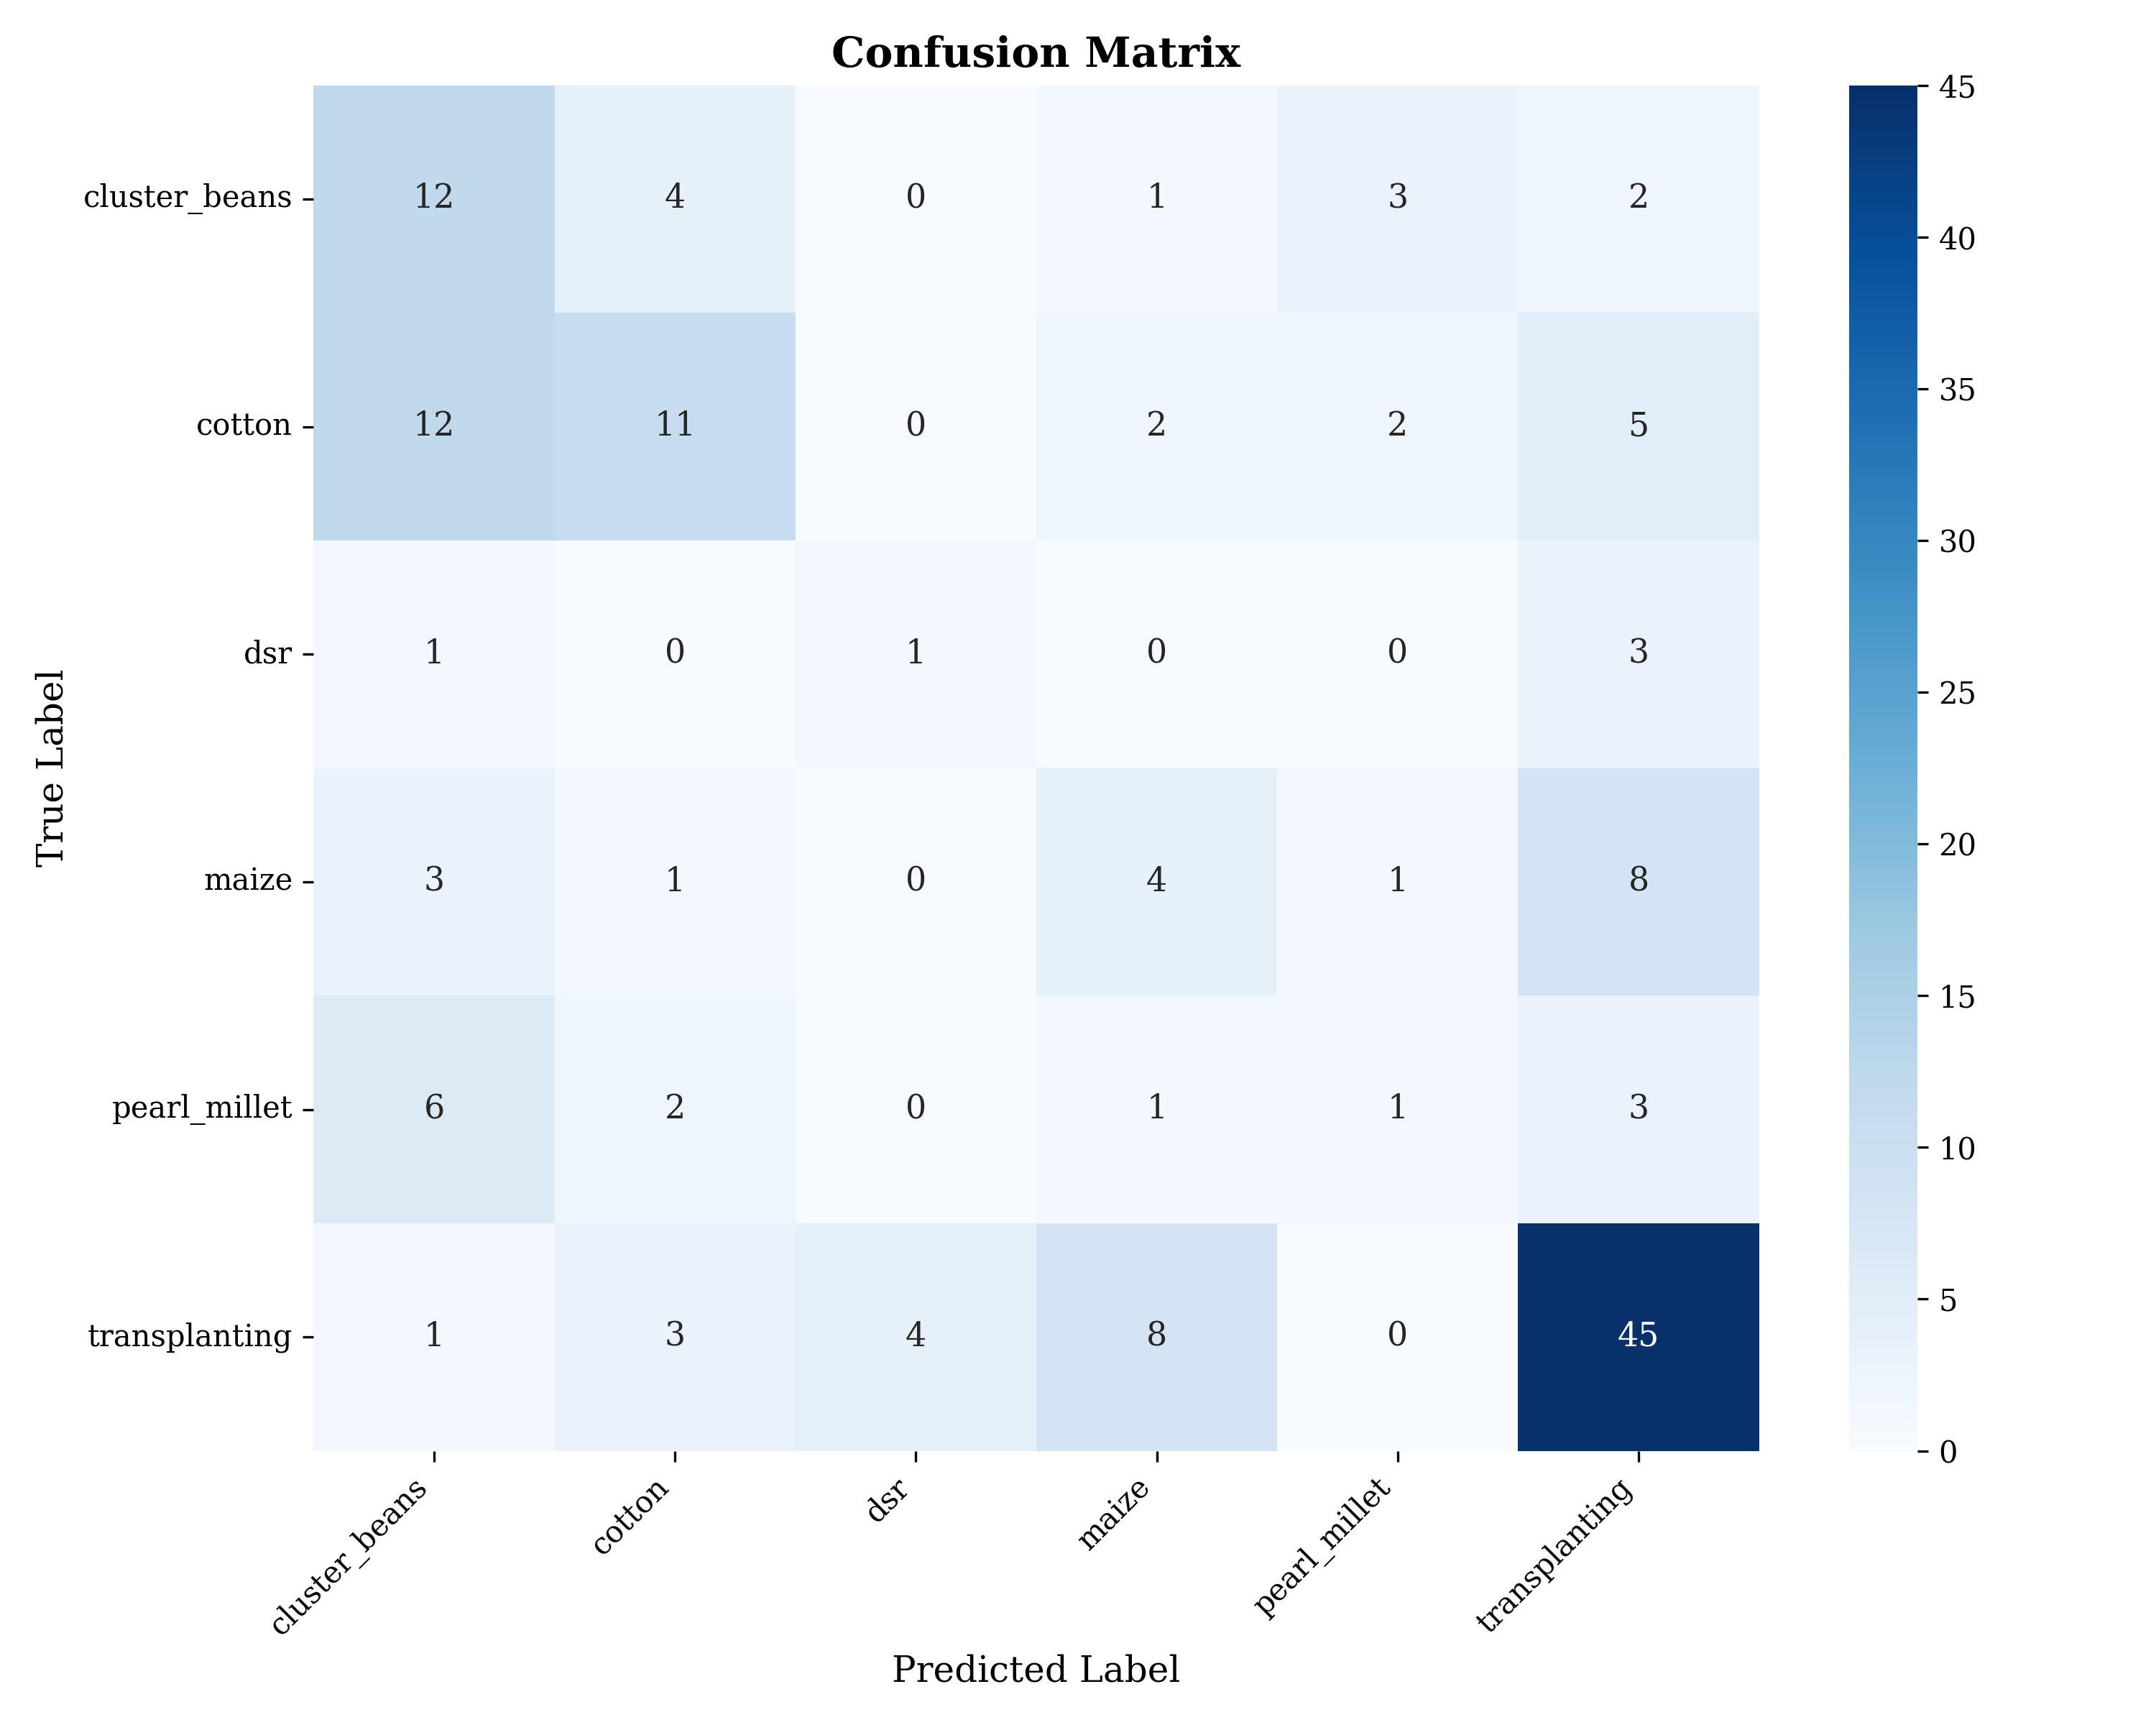

Data behind this chart, as committed beside it:
, cluster_beans, cotton, dsr, maize, pearl_millet, transplanting
cluster_beans, 12, 4, 0, 1, 3, 2
cotton, 12, 11, 0, 2, 2, 5
dsr, 1, 0, 1, 0, 0, 3
maize, 3, 1, 0, 4, 1, 8
pearl_millet, 6, 2, 0, 1, 1, 3
transplanting, 1, 3, 4, 8, 0, 45
